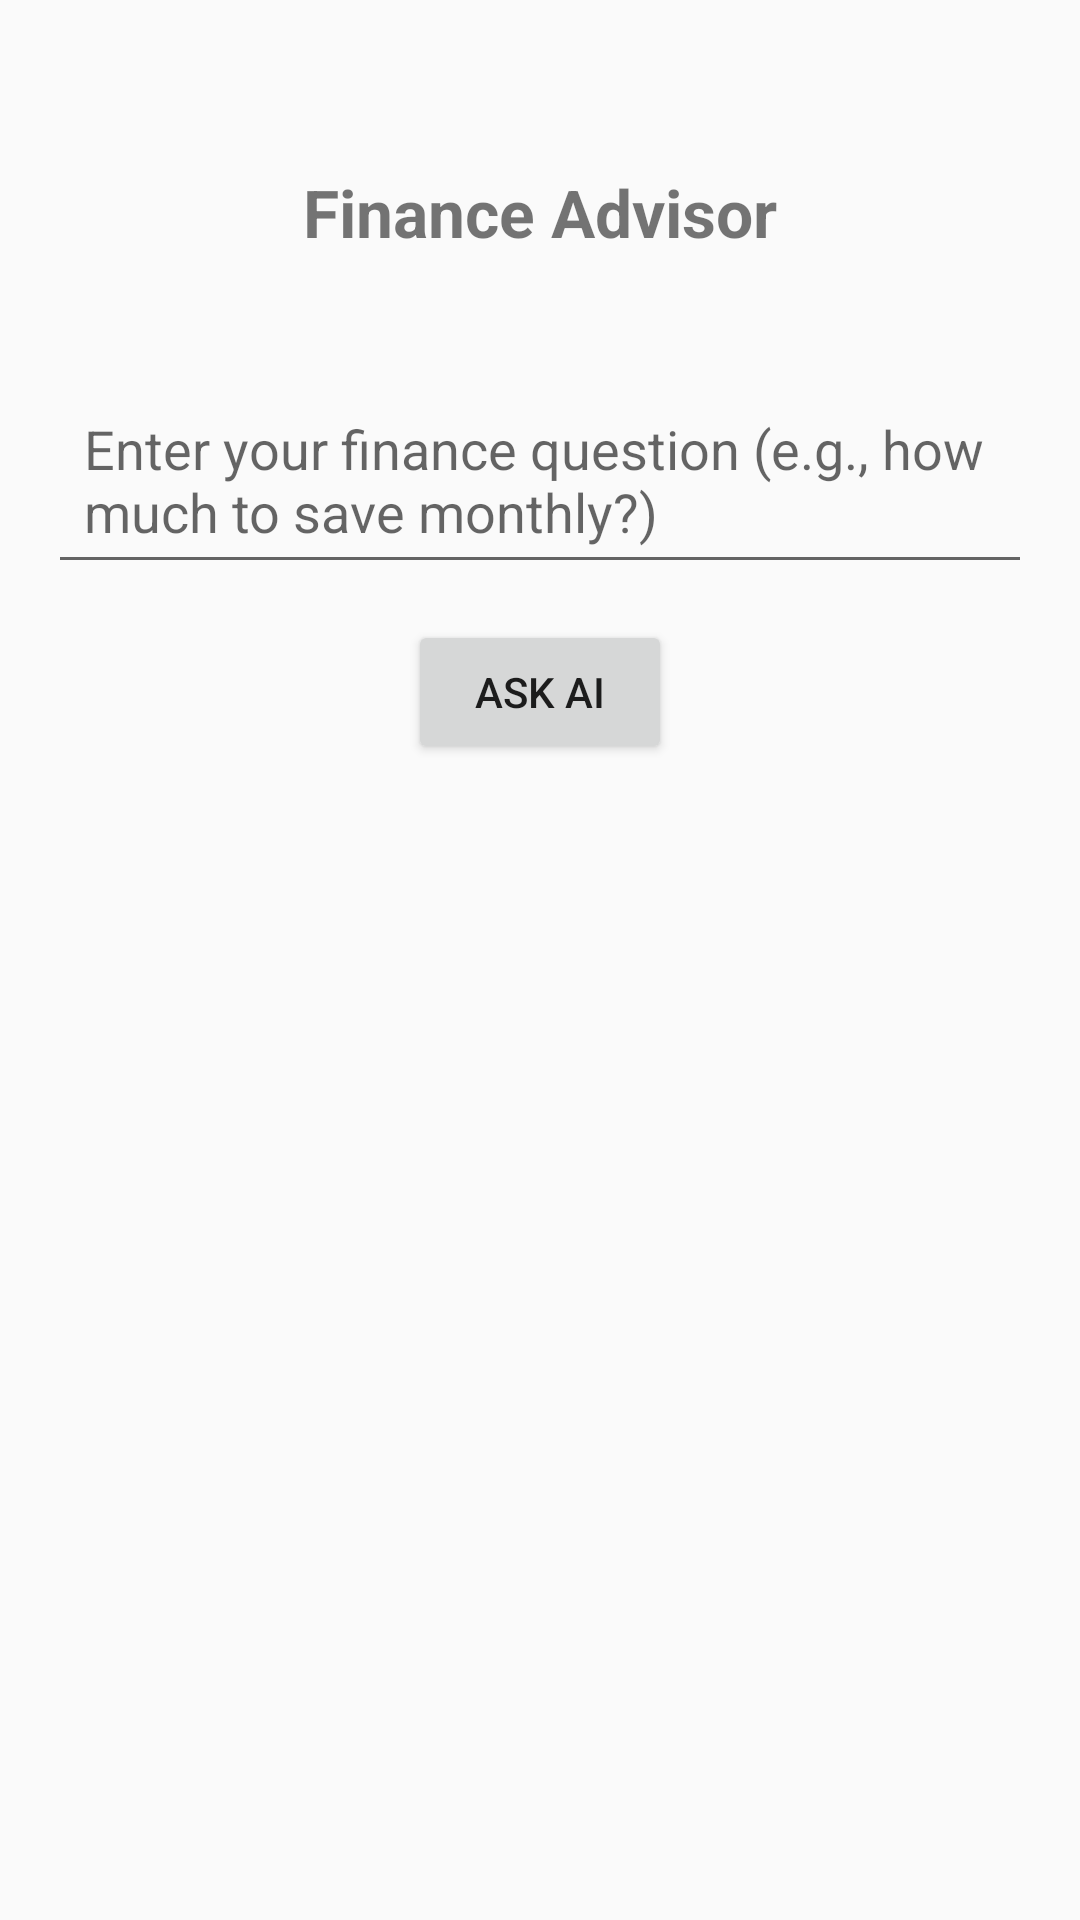

This screen was rendered from an Android layout file. Write that file and the resources it references.
<!-- AndroidManifest.xml: application theme Theme.AppCompat.Light.NoActionBar -->
<!-- res/layout/activity_main.xml -->
<?xml version="1.0" encoding="utf-8"?>
<androidx.constraintlayout.widget.ConstraintLayout
    xmlns:android="http://schemas.android.com/apk/res/android"
    xmlns:app="http://schemas.android.com/apk/res-auto"
    xmlns:tools="http://schemas.android.com/tools"
    android:layout_width="match_parent"
    android:layout_height="match_parent"
    android:padding="16dp"
    tools:context=".MainActivity">

    
    <TextView
        android:id="@+id/textView"
        android:layout_width="wrap_content"
        android:layout_height="wrap_content"
        android:text="Finance Advisor"
        android:textStyle="bold"
        android:textSize="22sp"
        app:layout_constraintTop_toTopOf="parent"
        app:layout_constraintStart_toStartOf="parent"
        app:layout_constraintEnd_toEndOf="parent"
        android:layout_marginTop="40dp"/>

    
    <EditText
        android:id="@+id/etQuery"
        android:layout_width="0dp"
        android:layout_height="wrap_content"
        android:layout_marginTop="40dp"
        android:hint="Enter your finance question (e.g., how much to save monthly?)"
        android:padding="12dp"
        app:layout_constraintTop_toBottomOf="@id/textView"
        app:layout_constraintStart_toStartOf="parent"
        app:layout_constraintEnd_toEndOf="parent"/>

    
    <Button
        android:id="@+id/btnAsk"
        android:layout_width="wrap_content"
        android:layout_height="wrap_content"
        android:text="Ask AI"
        android:layout_marginTop="12dp"
        app:layout_constraintTop_toBottomOf="@+id/etQuery"
        app:layout_constraintStart_toStartOf="parent"
        app:layout_constraintEnd_toEndOf="parent"/>

    
    <ScrollView
        android:id="@+id/scrollView"
        android:layout_width="0dp"
        android:layout_height="0dp"
        android:layout_marginTop="12dp"
        app:layout_constraintTop_toBottomOf="@+id/btnAsk"
        app:layout_constraintBottom_toBottomOf="parent"
        app:layout_constraintStart_toStartOf="parent"
        app:layout_constraintEnd_toEndOf="parent">

        <TextView
            android:id="@+id/tvResponse"
            android:layout_width="match_parent"
            android:layout_height="wrap_content"
            android:padding="8dp"
            android:textSize="16sp"/>
    </ScrollView>

</androidx.constraintlayout.widget.ConstraintLayout>
<!-- resources referenced by this layout -->
<resources>

</resources>
